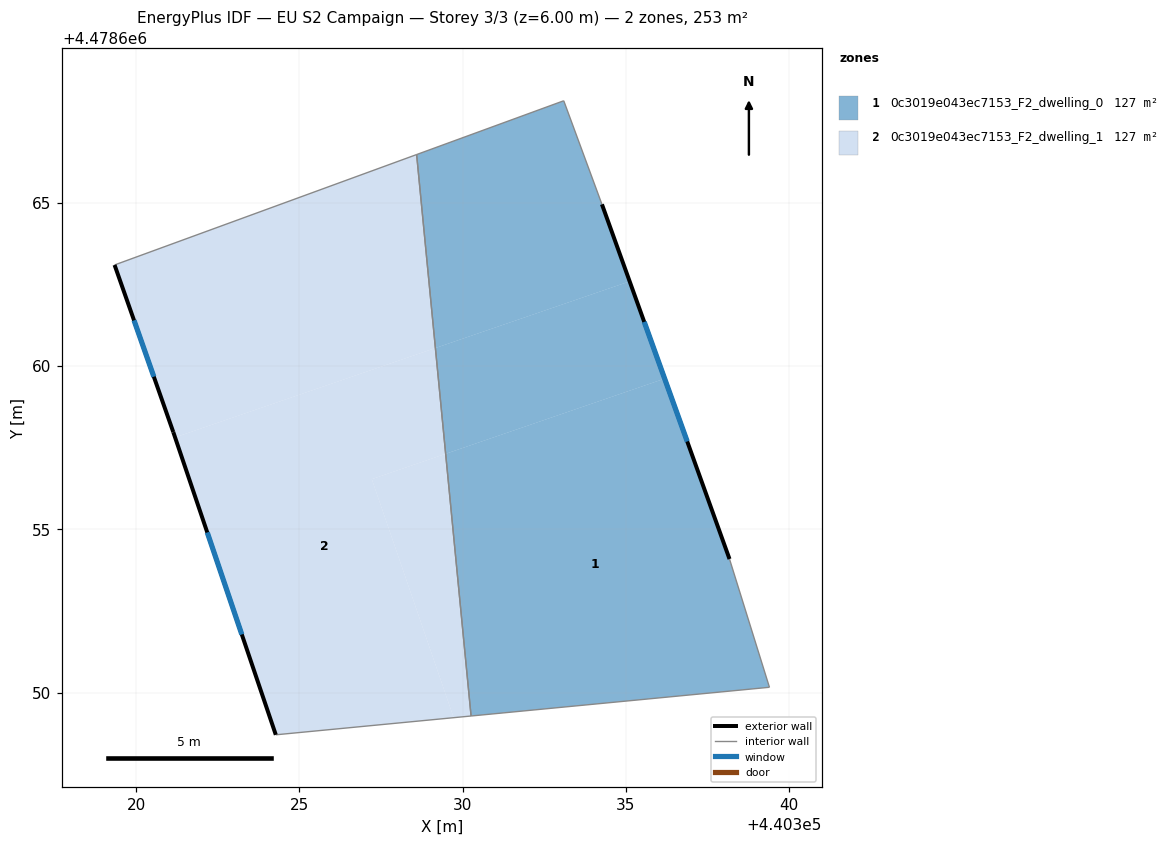
=== STOREY PLAN SPEC (per zone: floor XY polygon, exterior-wall plan segments, windows/doors) ===
zone 1: 0c3019e043ec7153_F2_dwelling_0  (126.6 m²)
  floor: (440336.19, 4478659.61) (440338.17, 4478654.09) (440339.40, 4478650.16) (440330.26, 4478649.28) (440329.48, 4478657.31)
  floor: (440335.12, 4478662.59) (440336.19, 4478659.61) (440329.48, 4478657.31) (440329.16, 4478660.55)
  floor: (440333.10, 4478668.13) (440334.27, 4478664.96) (440335.12, 4478662.59) (440329.16, 4478660.55) (440328.59, 4478666.48)
  exterior wall: (440338.17, 4478654.09) – (440334.27, 4478664.96)  [11.5 m]
    window: (440336.88, 4478657.69) – (440335.56, 4478661.35)  [3.9 m²]
  interior walls: 5
zone 2: 0c3019e043ec7153_F2_dwelling_1  (126.6 m²)
  floor: (440329.48, 4478657.31) (440330.26, 4478649.28) (440329.72, 4478649.23) (440327.22, 4478656.54)
  floor: (440329.16, 4478660.55) (440329.48, 4478657.31) (440327.22, 4478656.54) (440329.72, 4478649.23) (440324.28, 4478648.71) (440321.19, 4478657.82)
  floor: (440328.59, 4478666.48) (440329.16, 4478660.55) (440321.19, 4478657.82) (440321.14, 4478657.98) (440319.34, 4478663.10)
  exterior wall: (440321.14, 4478657.98) – (440324.28, 4478648.71)  [9.8 m]
    window: (440322.18, 4478654.90) – (440323.24, 4478651.78)  [3.3 m²]
  exterior wall: (440319.34, 4478663.10) – (440321.14, 4478657.98)  [5.4 m]
    window: (440319.93, 4478661.40) – (440320.54, 4478659.67)  [1.8 m²]
  interior walls: 3

=== DERIVED (storey summary) ===
Building: EU S2 Campaign
Storey: 3 of 3  (floor level z = 6.00 m)
Storey gross floor area: 253.1 m²
Zones on this storey: 2
  - 0c3019e043ec7153_F2_dwelling_0: floor 126.6 m²; exterior wall 11.5 m (34.6 m²); 1 window(s) 3.9 m²; WWR 11.4%
  - 0c3019e043ec7153_F2_dwelling_1: floor 126.6 m²; exterior wall 15.2 m (45.7 m²); 2 window(s) 5.2 m²; WWR 11.4%
Zone adjacency (shared interzone walls):
  - 0c3019e043ec7153_F2_dwelling_0 ↔ 0c3019e043ec7153_F2_dwelling_1